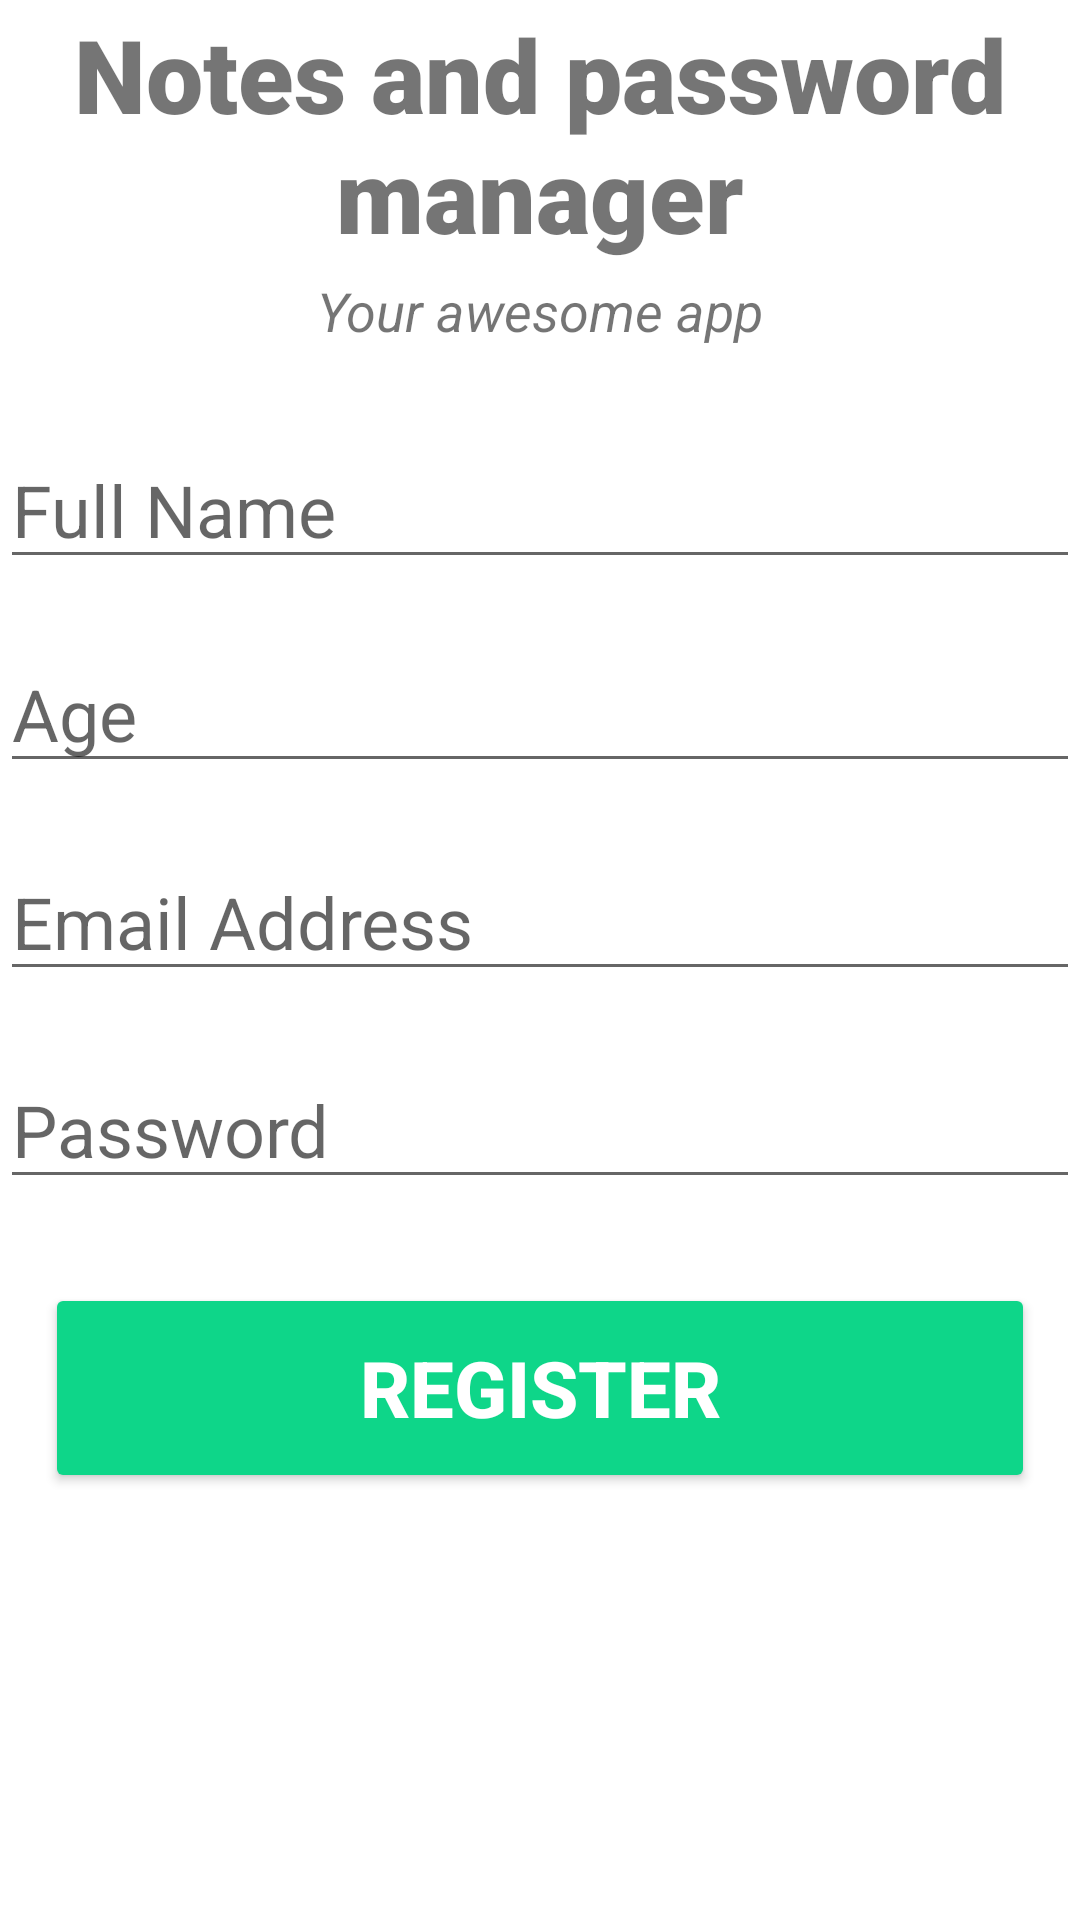

Layout XML and referenced resources for this Android screen:
<!-- AndroidManifest.xml: application theme Theme.Login_Register -->
<!-- res/layout/activity_register_user.xml -->
<?xml version="1.0" encoding="utf-8"?>
<androidx.constraintlayout.widget.ConstraintLayout xmlns:android="http://schemas.android.com/apk/res/android"
    xmlns:app="http://schemas.android.com/apk/res-auto"
    xmlns:tools="http://schemas.android.com/tools"
    android:layout_width="match_parent"
    android:layout_height="match_parent"
    tools:context=".RegisterUser">

    <TextView
        android:id="@+id/banner"
        android:layout_width="0dp"
        android:layout_height="wrap_content"
        android:layout_marginTop="2dp"
        android:fontFamily="sans-serif-black"
        android:gravity="center_horizontal"
        android:text="Notes and password manager"
        android:textAlignment="center"
        android:textSize="34sp"
        android:textStyle="bold"
        app:layout_constraintEnd_toEndOf="parent"
        app:layout_constraintStart_toStartOf="parent"
        app:layout_constraintTop_toTopOf="parent" />

    <TextView
        android:id="@+id/bannerDescription"
        android:layout_width="wrap_content"
        android:layout_height="wrap_content"
        android:layout_marginTop="4dp"
        android:gravity="center_horizontal"
        android:text="Your awesome app"
        android:textAlignment="center"
        android:textSize="18sp"
        android:textStyle="italic"
        app:layout_constraintEnd_toEndOf="parent"
        app:layout_constraintStart_toStartOf="parent"
        app:layout_constraintTop_toBottomOf="@+id/banner" />

    <EditText
        android:id="@+id/email"
        android:layout_width="0dp"
        android:layout_height="wrap_content"
        android:layout_marginTop="88dp"
        android:ems="10"
        android:hint="Email Address"
        android:inputType="textEmailAddress"
        android:textSize="24sp"
        app:layout_constraintEnd_toEndOf="parent"
        app:layout_constraintHorizontal_bias="0.0"
        app:layout_constraintStart_toStartOf="parent"
        app:layout_constraintTop_toBottomOf="@+id/fullname" />

    <EditText
        android:id="@+id/password"
        android:layout_width="0dp"
        android:layout_height="wrap_content"
        android:layout_marginTop="20dp"
        android:ems="10"
        android:hint="Password"
        android:inputType="textPassword"
        android:textSize="24sp"
        app:layout_constraintEnd_toEndOf="parent"
        app:layout_constraintHorizontal_bias="0.0"
        app:layout_constraintStart_toStartOf="parent"
        app:layout_constraintTop_toBottomOf="@+id/email" />

    <Button
        android:id="@+id/signIn"
        android:layout_width="0dp"
        android:layout_height="70dp"
        android:layout_marginStart="15dp"
        android:layout_marginLeft="15dp"
        android:layout_marginTop="28dp"
        android:layout_marginEnd="15dp"
        android:layout_marginRight="15dp"
        android:backgroundTint="#0ED689"
        android:text="Register"
        android:textColor="#ffffff"
        android:textSize="26sp"
        android:textStyle="bold"
        app:layout_constraintEnd_toEndOf="parent"
        app:layout_constraintStart_toStartOf="parent"
        app:layout_constraintTop_toBottomOf="@+id/password" />

    <EditText
        android:id="@+id/fullname"
        android:layout_width="0dp"
        android:layout_height="wrap_content"
        android:layout_marginTop="28dp"
        android:ems="10"
        android:hint="Full Name"
        android:inputType="textPersonName"
        android:textSize="24sp"
        app:layout_constraintEnd_toEndOf="parent"
        app:layout_constraintHorizontal_bias="0.0"
        app:layout_constraintStart_toStartOf="parent"
        app:layout_constraintTop_toBottomOf="@+id/bannerDescription" />

    <EditText
        android:id="@+id/age"
        android:layout_width="0dp"
        android:layout_height="wrap_content"
        android:ems="10"
        android:hint="Age"
        android:inputType="textPersonName"
        android:textSize="24sp"
        app:layout_constraintBottom_toTopOf="@+id/email"
        app:layout_constraintEnd_toEndOf="parent"
        app:layout_constraintHorizontal_bias="0.0"
        app:layout_constraintStart_toStartOf="parent"
        app:layout_constraintTop_toBottomOf="@+id/fullname"
        app:layout_constraintVertical_bias="0.485" />
</androidx.constraintlayout.widget.ConstraintLayout>
<!-- resources referenced by this layout -->
<resources>
  <style name="Theme.Login_Register" parent="Theme.MaterialComponents.DayNight.DarkActionBar">
          
          <item name="colorPrimary">@color/teal_200</item>
          <item name="colorPrimaryVariant">@color/teal_200</item>
          <item name="colorOnPrimary">@color/teal_200</item>
          
          <item name="colorSecondary">@color/teal_200</item>
          <item name="colorSecondaryVariant">@color/teal_200</item>
          <item name="colorOnSecondary">@color/black</item>
          
          <item name="android:statusBarColor" tools:targetApi="l">?attr/colorPrimaryVariant</item>
          
      </style>
  <!-- not gathered from this repository: default colours our renderer supplied (Android Studio template values) -->
  <color name="teal_200">#FF03DAC5</color>
  <color name="black">#FF000000</color>
</resources>
